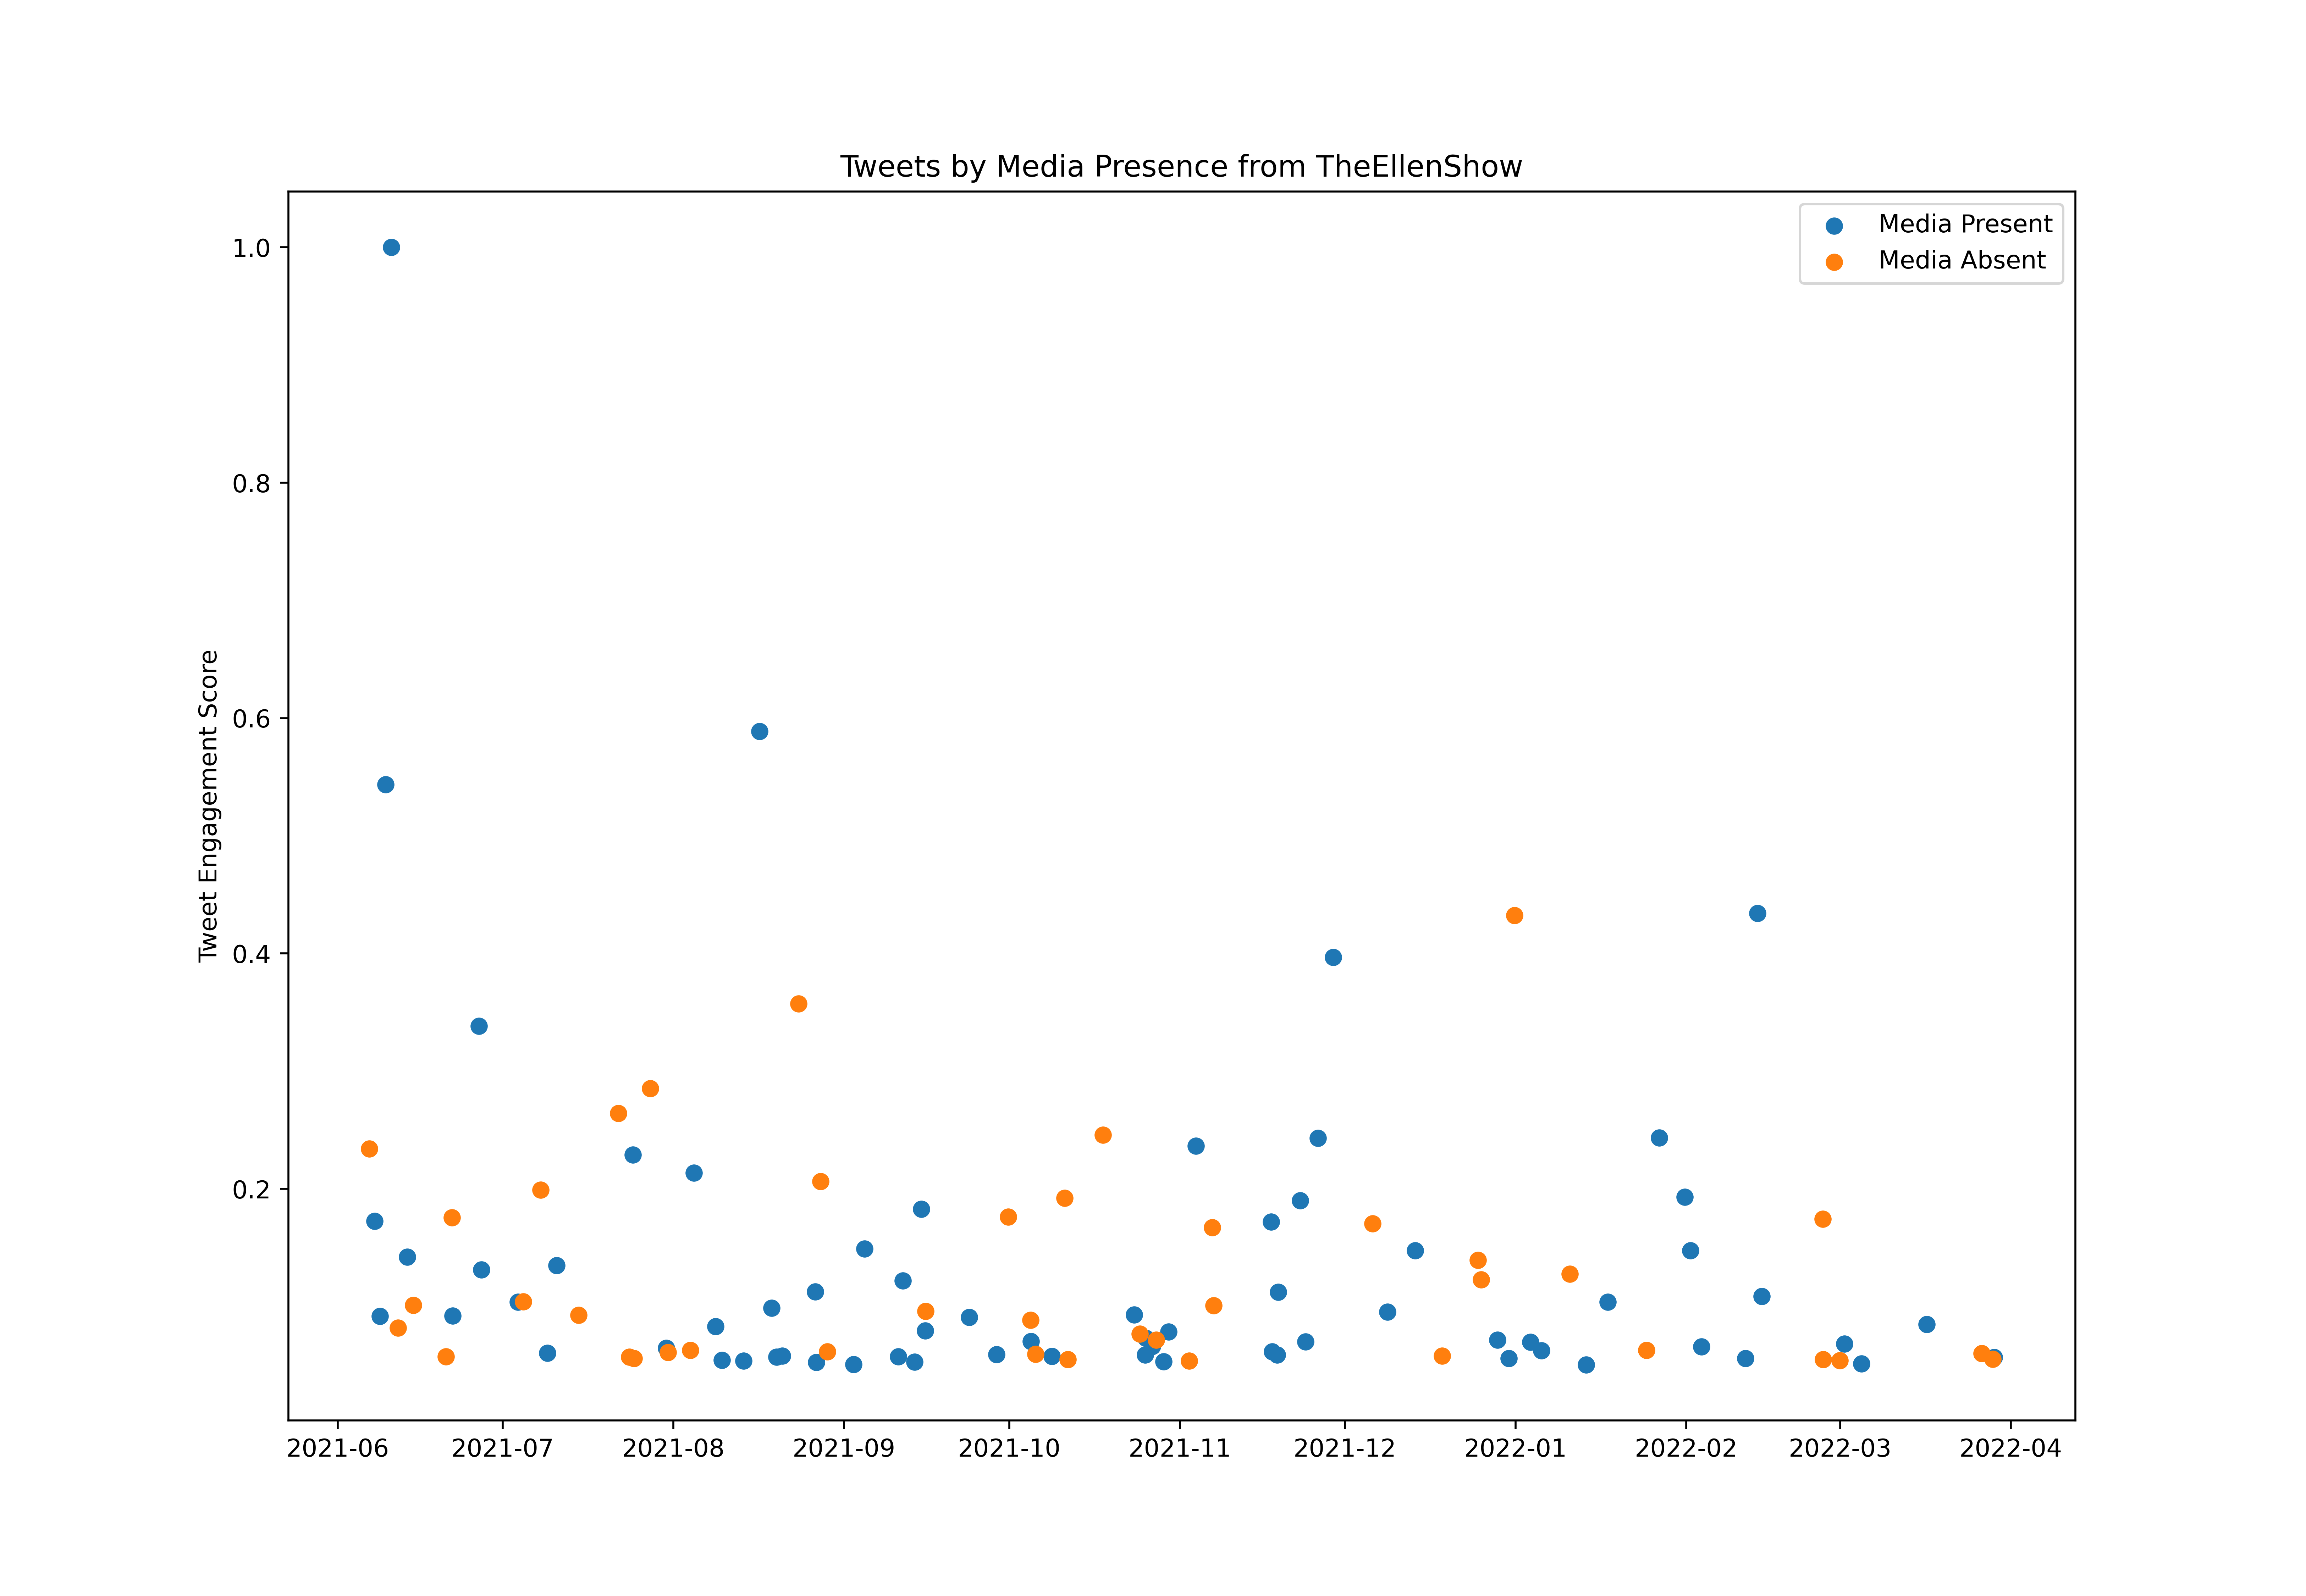

Source data for this figure (header and first rows):
id, created_at, score, media_present
1400198827060064260, 2021-06-02T21:13:09.000Z, 373251, True
1400234840918609923, 2021-06-02T23:36:15.000Z, 155780, True
1400282410751651842, 2021-06-03T02:45:17.000Z, 145964, True
1400498156014489601, 2021-06-03T17:02:35.000Z, 223408, True
1400531102217891843, 2021-06-03T19:13:30.000Z, 154810, False
1400605098007404545, 2021-06-04T00:07:32.000Z, 162454, True
1400876369748262920, 2021-06-04T18:05:28.000Z, 282460, True
1400883536786120706, 2021-06-04T18:33:56.000Z, 433158, True
1400916533040140289, 2021-06-04T20:45:03.000Z, 280094, False
1401222544217153539, 2021-06-05T17:01:02.000Z, 237065, True
1401606943463018497, 2021-06-06T18:28:30.000Z, 2066462, False
1401942814846377989, 2021-06-07T16:43:08.000Z, 1523579, True
1402012093923033089, 2021-06-07T21:18:25.000Z, 192795, True
1402046006540177423, 2021-06-07T23:33:11.000Z, 243118, True
1402304707373109250, 2021-06-08T16:41:10.000Z, 810871, True
1402327348108664834, 2021-06-08T18:11:08.000Z, 192523, True
1402363452224532483, 2021-06-08T20:34:36.000Z, 169748, True
1402398614794620935, 2021-06-08T22:54:19.000Z, 108445, True
1402675575370575875, 2021-06-09T17:14:52.000Z, 4801517, True
1402696989125398534, 2021-06-09T18:39:57.000Z, 188178, True
1402781073503707142, 2021-06-10T00:14:04.000Z, 139407, True
1403033832110977024, 2021-06-10T16:58:27.000Z, 343841, False
1403049254852038658, 2021-06-10T17:59:44.000Z, 8833135, True
1403091877838999556, 2021-06-10T20:49:06.000Z, 136419, True
1403180201496903682, 2021-06-11T02:40:04.000Z, 254564, True
1403427585183215617, 2021-06-11T19:03:05.000Z, 215842, True
1403451774007058432, 2021-06-11T20:39:12.000Z, 93895, True
1403481079579746305, 2021-06-11T22:35:39.000Z, 723456, False
1403527793443360772, 2021-06-12T01:41:16.000Z, 372242, True
1403814458384814081, 2021-06-12T20:40:23.000Z, 233418, True
1404089288149463040, 2021-06-13T14:52:27.000Z, 1254737, True
1404480883608866818, 2021-06-14T16:48:31.000Z, 892621, False
1404534940981600256, 2021-06-14T20:23:19.000Z, 149611, True
1404867284284309507, 2021-06-15T18:23:56.000Z, 167459, True
1404902778955124736, 2021-06-15T20:44:58.000Z, 241682, True
1404935575757496320, 2021-06-15T22:55:18.000Z, 177741, True
1404971830297780224, 2021-06-16T01:19:22.000Z, 196403, True
1405219881046265856, 2021-06-16T17:45:02.000Z, 149960, True
1405239532627238915, 2021-06-16T19:03:07.000Z, 126680, True
1405271004331397120, 2021-06-16T21:08:10.000Z, 367043, False
1405577473362862082, 2021-06-17T17:25:58.000Z, 156789, True
1405598105202921472, 2021-06-17T18:47:57.000Z, 225386, True
1405934618210029569, 2021-06-18T17:05:08.000Z, 306322, True
1405959442433077250, 2021-06-18T18:43:47.000Z, 325411, False
1406002086253260803, 2021-06-18T21:33:14.000Z, 331581, True
1406298459259375618, 2021-06-19T17:10:55.000Z, 140959, True
1406635257579720705, 2021-06-20T15:29:14.000Z, 506411, False
1406698970009673734, 2021-06-20T19:42:24.000Z, 386288, True
1406757722389827585, 2021-06-20T23:35:51.000Z, 244708, True
1407014166330626052, 2021-06-21T16:34:52.000Z, 134945, True
1407034274067460096, 2021-06-21T17:54:47.000Z, 1550196, False
1407041672689577985, 2021-06-21T18:24:10.000Z, 124508, True
1407076163164393480, 2021-06-21T20:41:14.000Z, 812539, True
1407104816665436161, 2021-06-21T22:35:05.000Z, 202107, True
1407132145483599877, 2021-06-22T00:23:41.000Z, 380235, False
1407386855335624704, 2021-06-22T17:15:48.000Z, 415038, True
1407413755349065732, 2021-06-22T19:02:42.000Z, 116787, True
1407476643837321218, 2021-06-22T23:12:36.000Z, 136574, True
1407754657175244800, 2021-06-23T17:37:19.000Z, 154655, True
1407796588274089987, 2021-06-23T20:23:56.000Z, 119890, True
... 752 more rows
